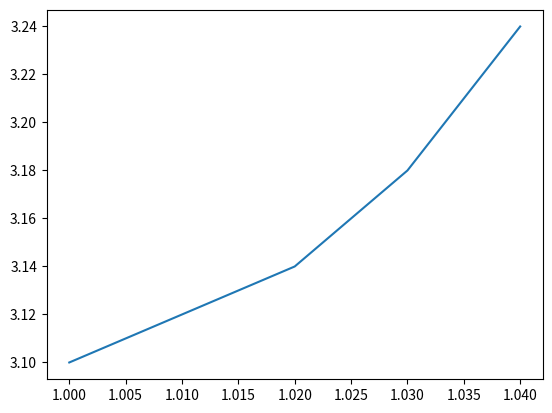

Reproduce this figure in Python.
# -*- coding: cp1252 -*-
import matplotlib.pyplot as plt
import numpy as np
import scipy.interpolate as sp
def D_ade(a,b,c):
    return (-(c)+(4*b)-(3*a))/2*0.01

def D_atr(a,b,c):
    return ((3*a)-(4*b)+(c))/2*0.01

# t es x
t =  [1.00,1.01,1.02,1.03,1.04]
# i es f(x)
i =  [3.1,3.12,3.14,3.18,3.24]

R=0.142
L=0.98

for x in range(0, 3):
    d = D_ade(i[x],i[x+1],i[x+2])
    v = (L*d)+(R*i[x])
    print(v)

for x in range(2, 4):
    d = D_atr(i[x],i[x-1],i[x-2])
    v = (L*d)+(R*i[x])
    print(v)

plt.plot(t,i)
plt.show()
print()




